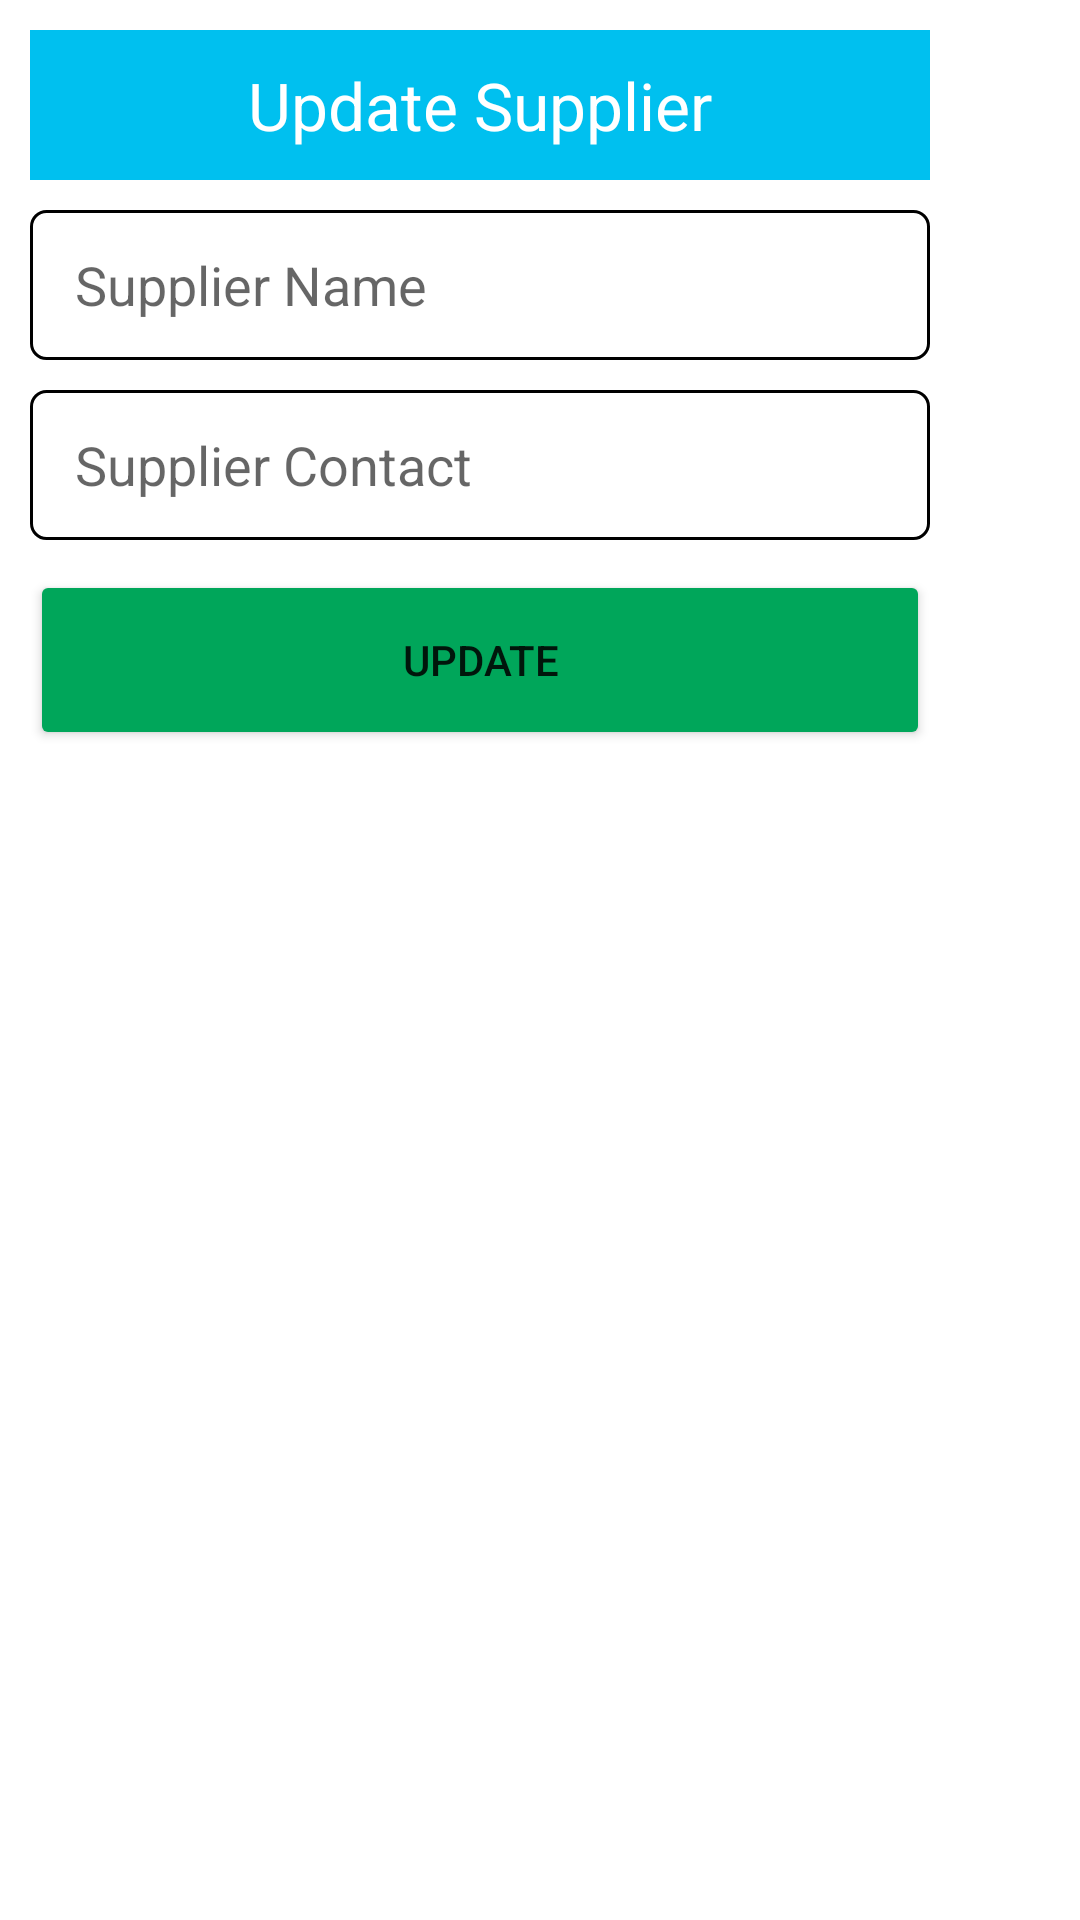

The Android layout XML behind this screen, and the referenced resources:
<!-- AndroidManifest.xml: application theme Theme.PharmacyApp -->
<!-- res/layout/supplier_edit_sample_layout.xml -->
<?xml version="1.0" encoding="utf-8"?>
<LinearLayout xmlns:android="http://schemas.android.com/apk/res/android"
    android:layout_width="match_parent"
    android:layout_height="match_parent"
    android:padding="10dp"
    android:orientation="vertical">
    <LinearLayout
        android:layout_width="300dp"
        android:layout_height="260dp"
        android:orientation="vertical">
        <TextView
            android:layout_width="match_parent"
            android:layout_height="50dp"
            android:text="Update Supplier"
            android:gravity="center"
            android:textSize="22sp"
            android:textColor="@color/white"
            android:background="@color/sky_blue"
            />

        <EditText
            android:layout_width="match_parent"
            android:layout_height="50dp"
            android:paddingLeft="15dp"
            android:background="@drawable/edit_text_background"
            android:layout_marginTop="10dp"
            android:hint="Supplier Name"
            android:id="@+id/updateSupplierName"
            />

        <EditText
            android:layout_width="match_parent"
            android:layout_height="50dp"
            android:paddingLeft="15dp"
            android:background="@drawable/edit_text_background"
            android:layout_marginTop="10dp"
            android:hint="Supplier Contact"
            android:id="@+id/updateSupplierContact"
            />

        <Button
            android:layout_width="match_parent"
            android:layout_height="60dp"
            android:backgroundTint="@color/green"
            android:layout_marginTop="10dp"
            android:text="Update"
            android:id="@+id/updateSupplierButton"
            />

    </LinearLayout>



</LinearLayout>
<!-- resources referenced by this layout -->
<resources>
  <color name="green">#00a65a</color>
  <color name="sky_blue">#00c0ef</color>
  <color name="white">#FFFFFFFF</color>
  <!-- drawable edit_text_background (drawable) -->
  <?xml version="1.0" encoding="utf-8"?>
  <shape xmlns:android="http://schemas.android.com/apk/res/android">
      <solid android:color="@color/white"></solid>
      <stroke android:color="#000"
          android:width="1dp"/>
      <corners android:radius="5dp"/>
  </shape>
  <style name="Theme.PharmacyApp" parent="Theme.MaterialComponents.DayNight.DarkActionBar">
          
          <item name="colorPrimary">@color/sky_blue</item>
          <item name="colorPrimaryVariant">@color/sky_blue</item>
          <item name="colorOnPrimary">@color/white</item>
          
          <item name="colorSecondary">@color/green</item>
          <item name="colorSecondaryVariant">@color/teal_700</item>
          <item name="colorOnSecondary">@color/black</item>
          
          <item name="android:statusBarColor" tools:targetApi="l">?attr/colorPrimaryVariant</item>
          
      </style>
  <color name="teal_700">#FF018786</color>
  <color name="black">#FF000000</color>
</resources>
